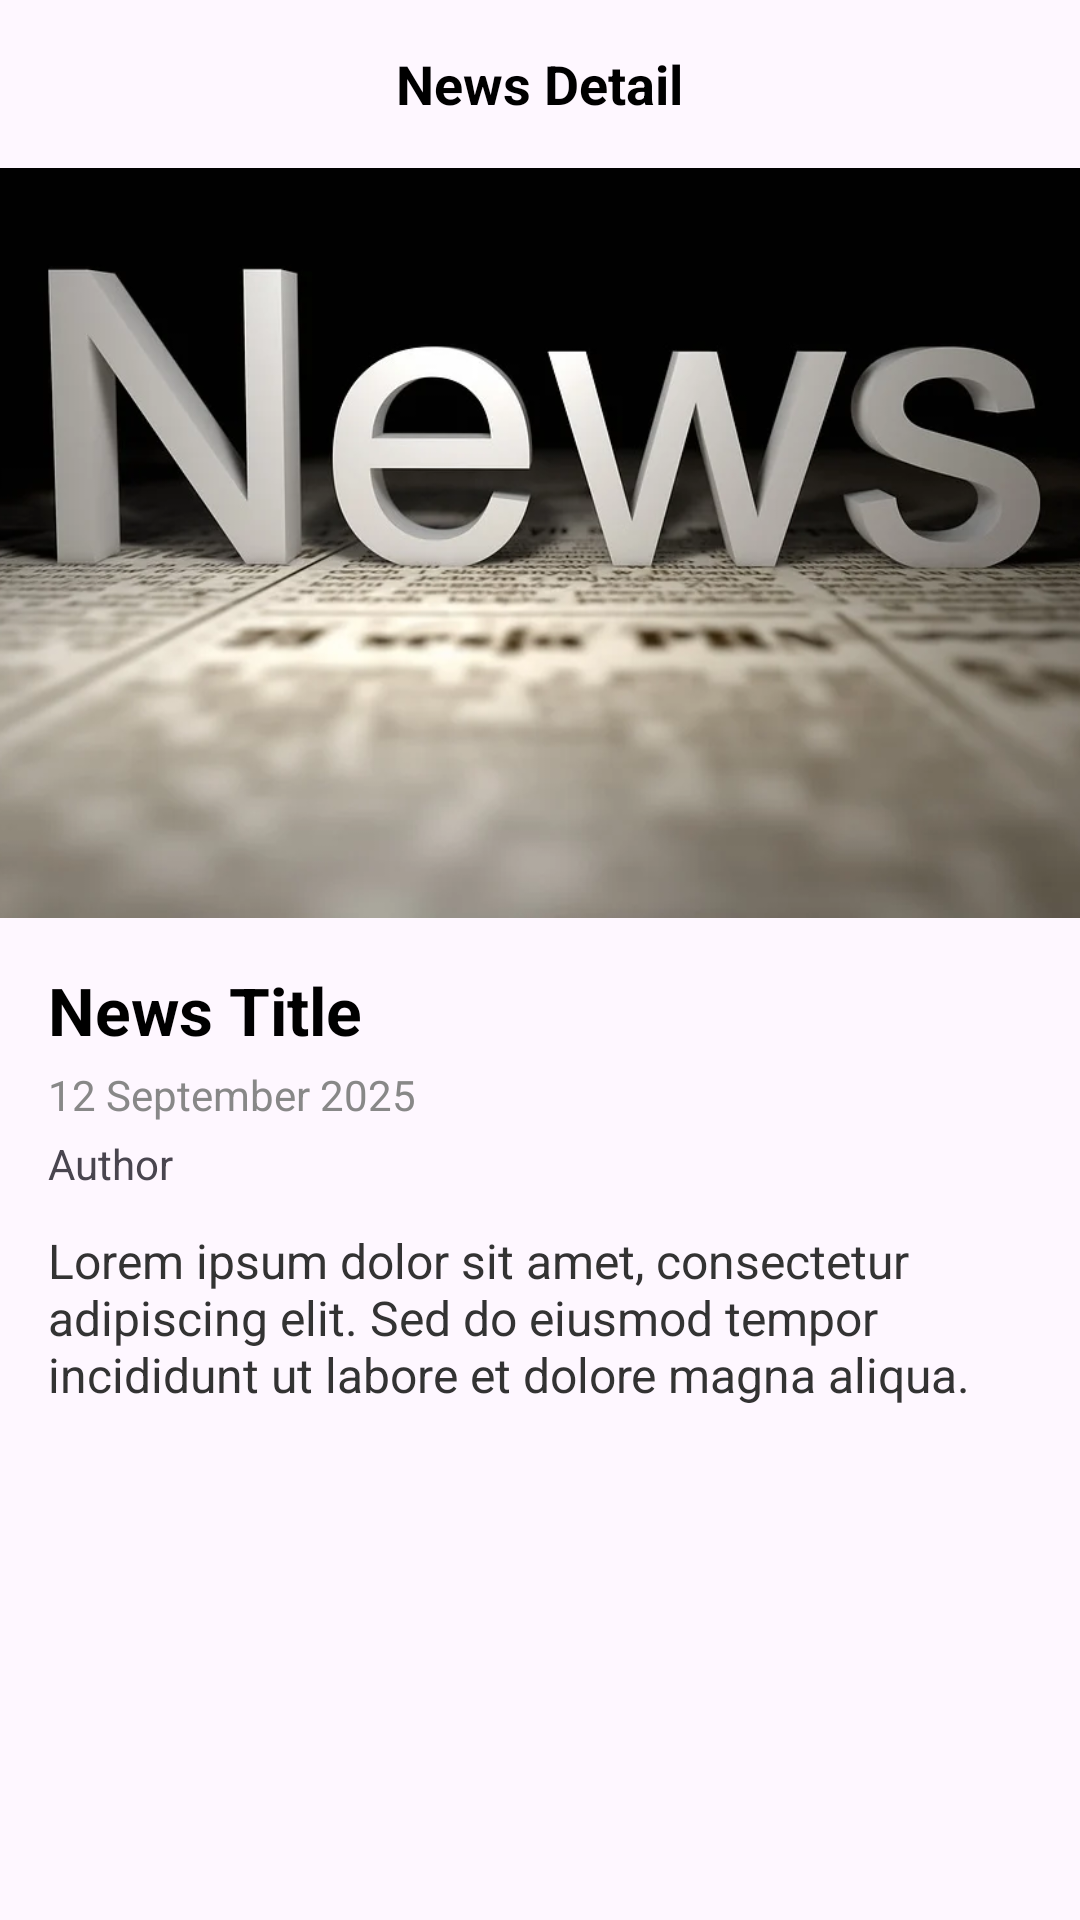

Layout XML and referenced resources for this Android screen:
<!-- AndroidManifest.xml: application theme Theme.MyNewsAppWithFlow -->
<!-- res/layout/info_screen.xml -->
<?xml version="1.0" encoding="utf-8"?>
<LinearLayout xmlns:android="http://schemas.android.com/apk/res/android"
    android:layout_width="match_parent"
    android:layout_height="match_parent"
    android:orientation="vertical">

    <RelativeLayout
        android:layout_width="match_parent"
        android:layout_height="56dp"
        android:background="@color/grayLight"
        android:paddingHorizontal="16dp">

        <ImageView
            android:id="@+id/backButton"
            android:layout_width="24dp"
            android:layout_height="24dp"
            android:layout_centerVertical="true"
            android:contentDescription="Back"
            android:src="@drawable/outline_arrow_back_24" />

        <TextView
            android:id="@+id/titleText"
            android:layout_width="wrap_content"
            android:layout_height="wrap_content"
            android:layout_centerInParent="true"
            android:text="News Detail"
            android:textColor="@android:color/black"
            android:textSize="18sp"
            android:textStyle="bold" />
    </RelativeLayout>

    <ScrollView
        android:layout_width="match_parent"
        android:layout_height="0dp"
        android:layout_weight="1"
        android:fillViewport="true">

        <LinearLayout
            android:layout_width="match_parent"
            android:layout_height="wrap_content"
            android:orientation="vertical">

            <ImageView
                android:id="@+id/newsImage"
                android:layout_width="match_parent"
                android:layout_height="250dp"
                android:contentDescription="News Image"
                android:scaleType="centerCrop"
                android:src="@drawable/img" />

            <TextView
                android:id="@+id/newsTitle"
                android:layout_width="match_parent"
                android:layout_height="wrap_content"
                android:layout_marginHorizontal="16dp"
                android:layout_marginTop="16dp"
                android:text="News Title"
                android:textColor="#000000"
                android:textSize="22sp"
                android:textStyle="bold" />

            <TextView
                android:id="@+id/newsDate"
                android:layout_width="match_parent"
                android:layout_height="wrap_content"
                android:layout_marginHorizontal="16dp"
                android:layout_marginTop="4dp"
                android:text="12 September 2025"
                android:textColor="#888888"
                android:textSize="14sp" />

            <TextView
                android:layout_width="match_parent"
                android:layout_height="wrap_content"
                android:layout_marginHorizontal="16dp"
                android:layout_marginTop="4dp"
                android:id="@+id/author"
                android:text="Author" />

            <TextView
                android:id="@+id/newsDescription"
                android:layout_width="match_parent"
                android:layout_height="wrap_content"
                android:layout_marginHorizontal="16dp"
                android:layout_marginTop="12dp"
                android:layout_marginBottom="16dp"
                android:text="Lorem ipsum dolor sit amet, consectetur adipiscing elit. Sed do eiusmod tempor incididunt ut labore et dolore magna aliqua."
                android:textColor="#333333"
                android:textSize="16sp" />
        </LinearLayout>
    </ScrollView>

</LinearLayout>
<!-- resources referenced by this layout -->
<resources>
  <!-- drawable img: png bitmap (drawable, 324196 bytes) -->
  <style name="Theme.MyNewsAppWithFlow" parent="Base.Theme.MyNewsAppWithFlow" />
  <style name="Base.Theme.MyNewsAppWithFlow" parent="Theme.Material3.DayNight.NoActionBar">
          
          
      </style>
</resources>
